3-way image classification set "Potato Leaf Disease" from GitHub (rifqicharisma/Belajar_Ai); label vocabulary: early blight, healthy, late blight.

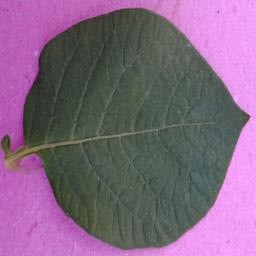
Label: healthy

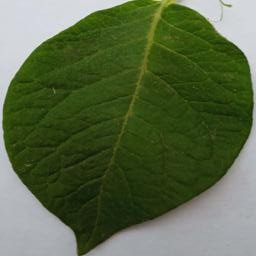
Label: healthy

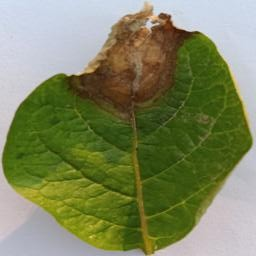
Label: late blight

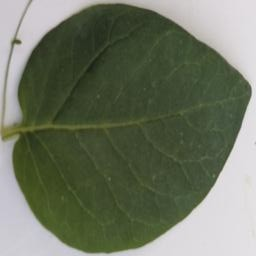
Label: healthy

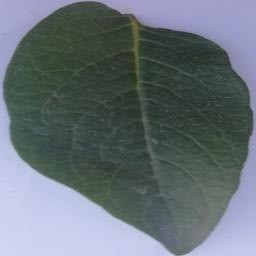
Label: healthy

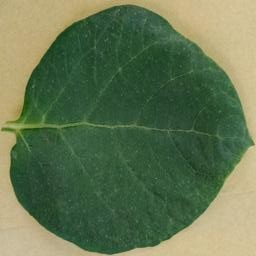
Label: healthy
